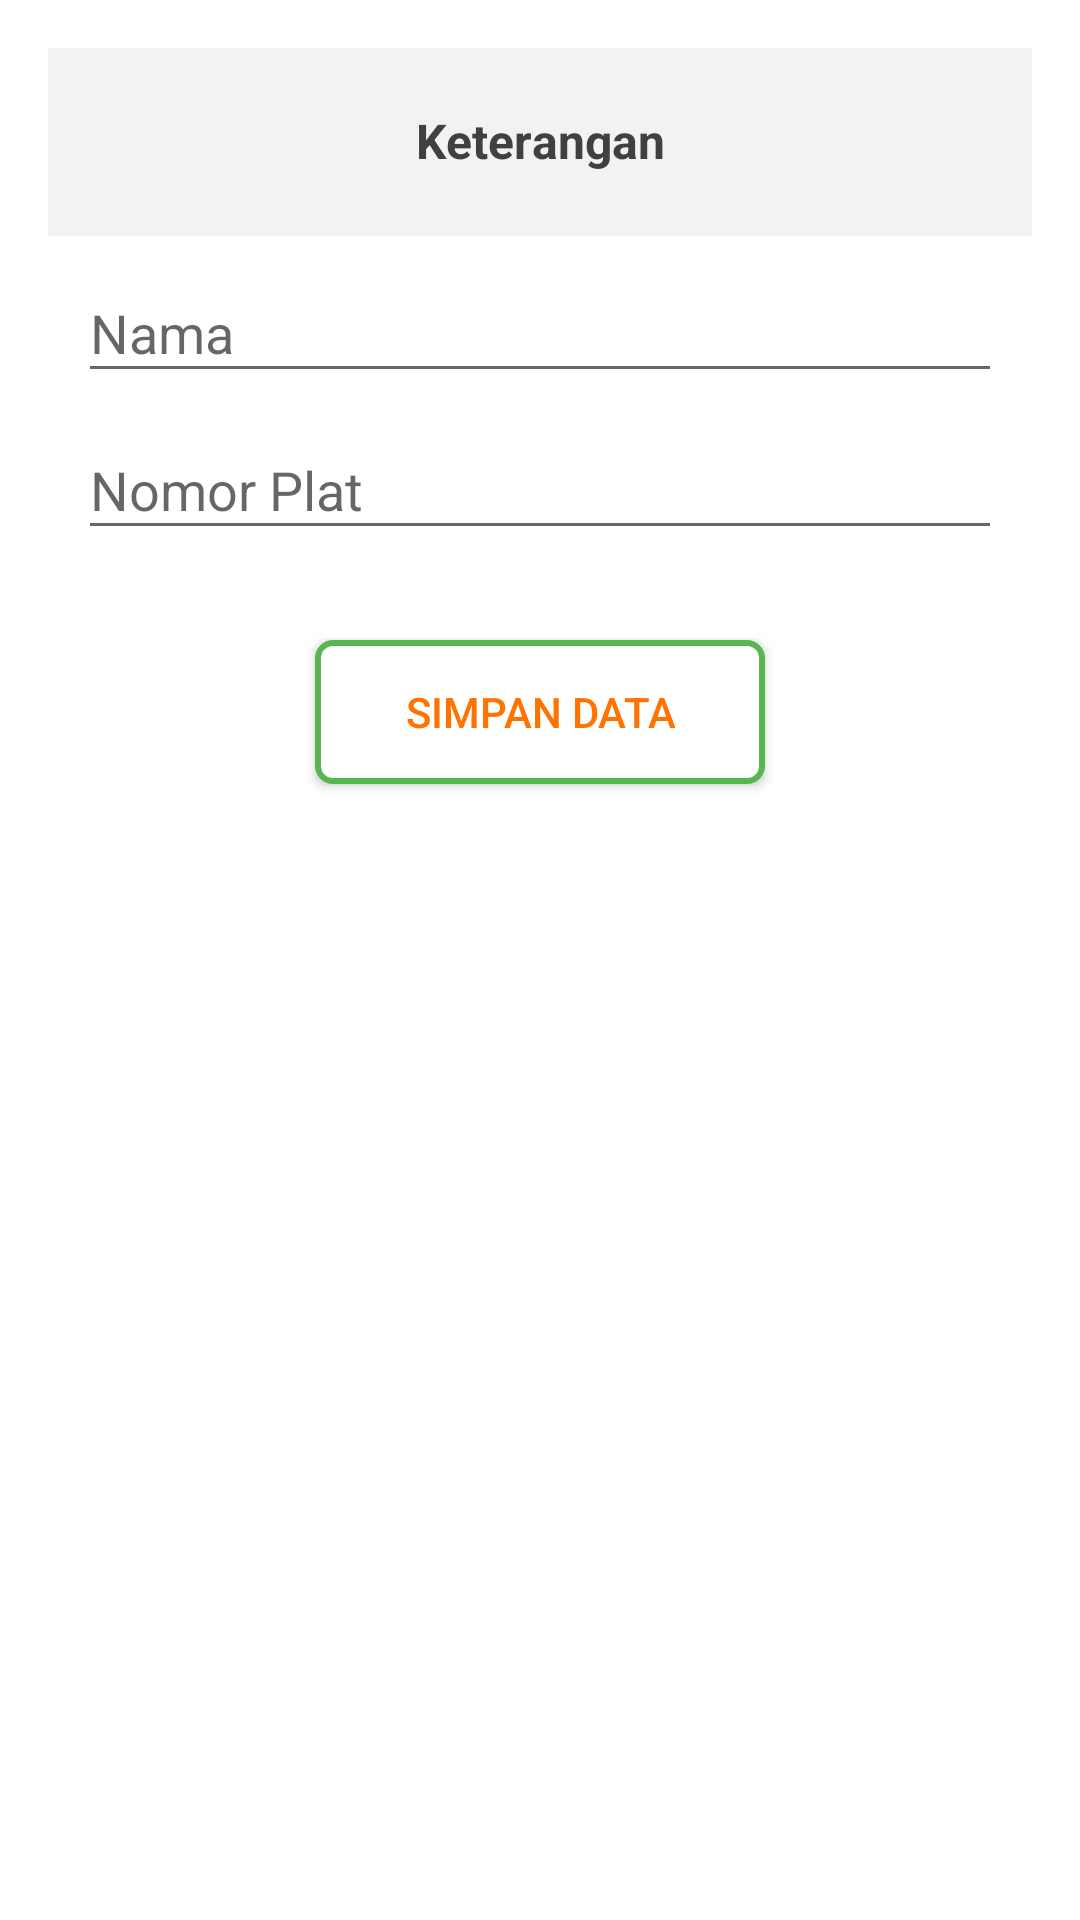

This screen was rendered from an Android layout file. Write that file and the resources it references.
<!-- AndroidManifest.xml: activity theme ThemeDialog -->
<!-- res/layout/activity_kendaraan_det1.xml -->
<?xml version="1.0" encoding="utf-8"?>
<LinearLayout xmlns:android="http://schemas.android.com/apk/res/android"
    android:orientation="vertical" android:layout_width="match_parent"
    android:layout_height="match_parent">

    <TextView
        android:layout_width="match_parent"
        android:layout_height="wrap_content"
        android:gravity="center"
        android:textSize="16sp"
        android:textColor="@color/colorAccent"
        android:textStyle="bold"
        android:background="@color/colorGreyLight1"
        android:padding="20dp"
        android:text="@string/keterangan"/>
    <View
        android:layout_width="match_parent"
        android:layout_height="1dp"
        android:background="@color/colorGreyLight1"/>

    <ScrollView
        android:layout_width="match_parent"
        android:layout_height="match_parent">
        <LinearLayout
            android:orientation="vertical"
            android:layout_width="match_parent"
            android:layout_height="wrap_content"
            android:paddingLeft="10dp"
            android:paddingRight="10dp">

            <android.support.design.widget.TextInputLayout
                android:layout_width="match_parent"
                android:layout_height="wrap_content">
                <android.support.design.widget.TextInputEditText
                    android:layout_width="match_parent"
                    android:layout_height="wrap_content"
                    android:hint="@string/nama"/>
            </android.support.design.widget.TextInputLayout>

            <android.support.design.widget.TextInputLayout
                android:layout_width="match_parent"
                android:layout_height="wrap_content">
                <android.support.design.widget.TextInputEditText
                    android:layout_width="match_parent"
                    android:layout_height="wrap_content"
                    android:hint="@string/nomor_plat"/>
            </android.support.design.widget.TextInputLayout>

            <Button
                android:id="@+id/save"
                android:layout_marginTop="30dp"
                android:layout_marginBottom="50dp"
                android:layout_width="wrap_content"
                android:layout_height="wrap_content"
                android:paddingLeft="30dp"
                android:paddingRight="30dp"
                android:textColor="@color/colorButtonOrange"
                android:background="@drawable/bg_button_orange2"
                android:layout_gravity="center_horizontal"
                android:text="@string/simpan_data"/>

        </LinearLayout>
    </ScrollView>



</LinearLayout>
<!-- resources referenced by this layout -->
<resources>
  <color name="colorAccent">#404040</color>
  <color name="colorButtonOrange">#FF7300</color>
  <color name="colorGreyLight1">#f2f2f2</color>
  <!-- drawable bg_button_orange2 (drawable) -->
  <?xml version="1.0" encoding="utf-8"?>
  <shape android:shape="rectangle"
      xmlns:android="http://schemas.android.com/apk/res/android">
  
      <solid android:color="@android:color/white"/>
      <corners android:radius="5dp"/>
      <stroke android:color="@color/button" android:width="2dp"/>
  
  </shape>
  <string name="keterangan">Keterangan</string>
  <string name="nama">Nama</string>
  <string name="nomor_plat">Nomor Plat</string>
  <string name="simpan_data">Simpan Data</string>
  <style name="ThemeDialog" parent="Theme.AppCompat.Light.Dialog">
          <item name="windowActionBar">false</item>
          <item name="android:windowNoTitle">true</item>
          <item name="android:windowFullscreen">false</item>
      </style>
  <color name="button">#58B650</color>
</resources>
